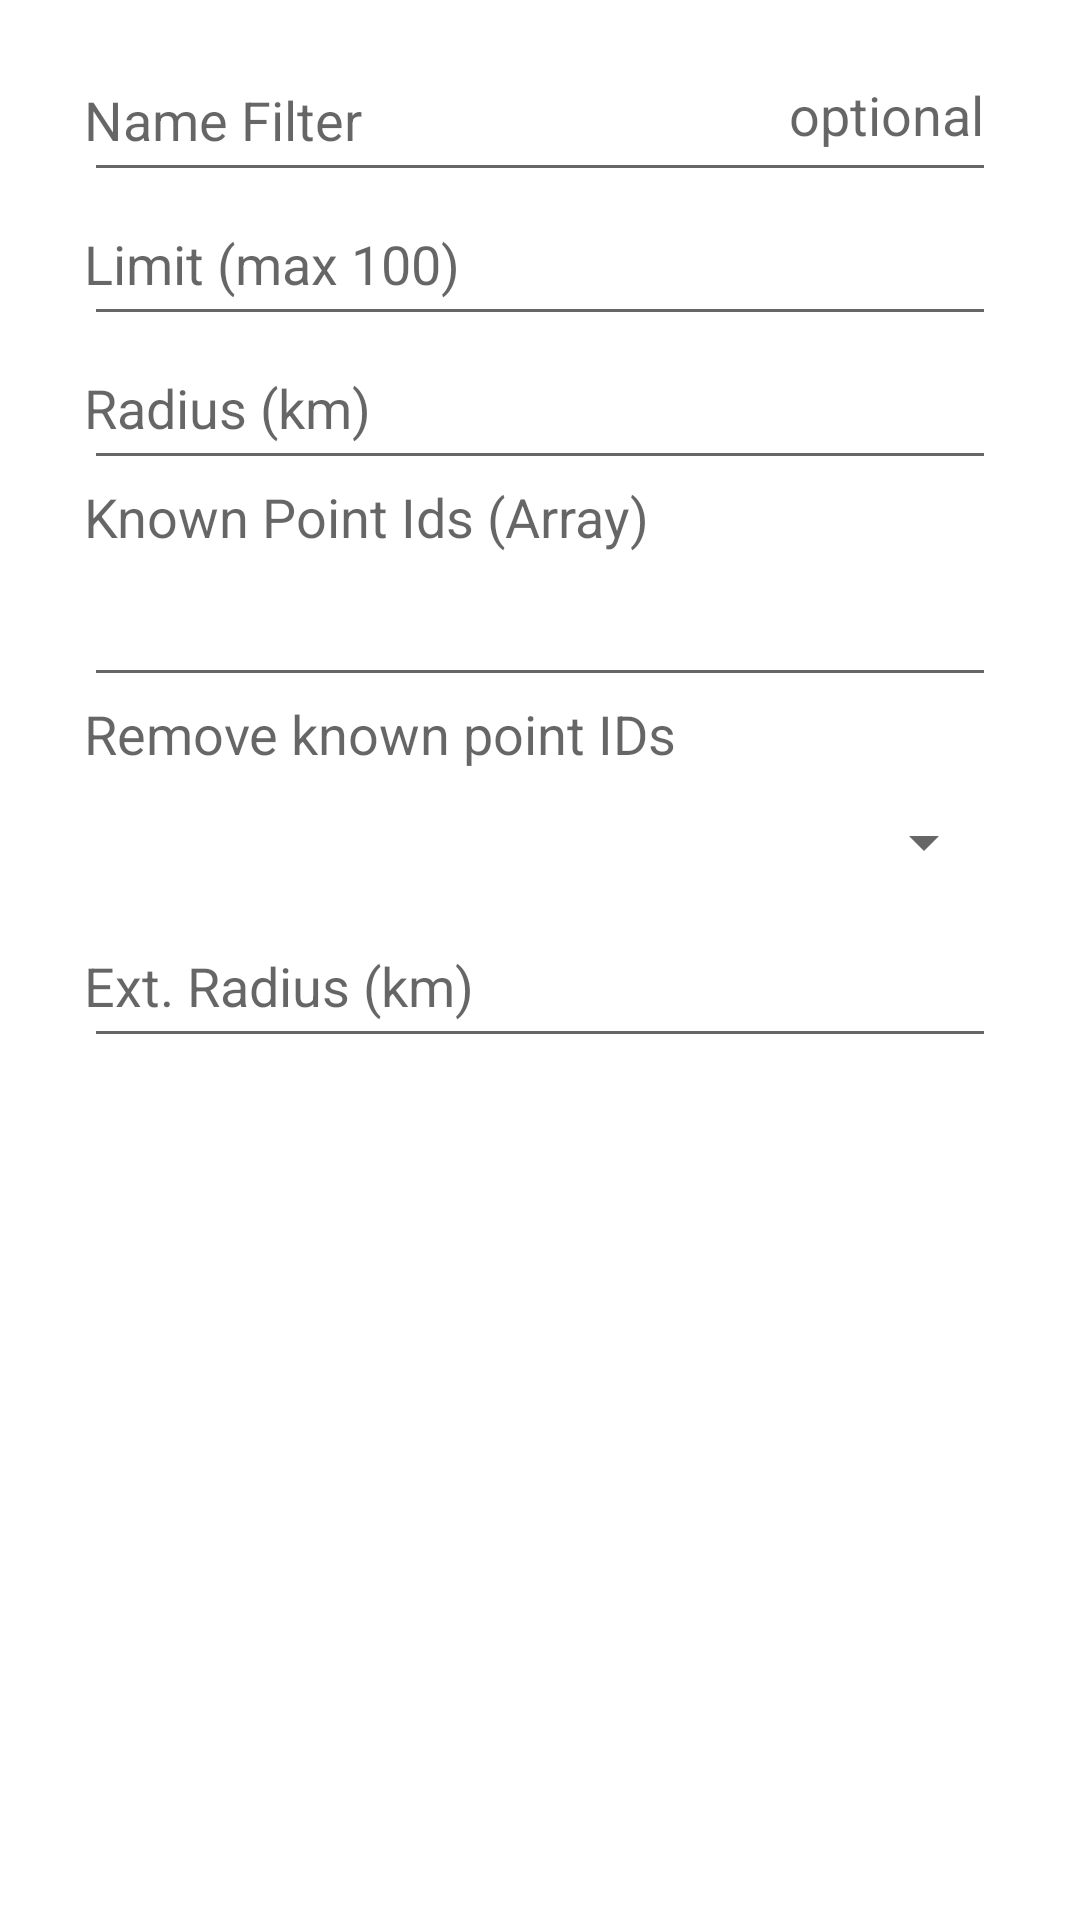

This screen was rendered from an Android layout file. Write that file and the resources it references.
<!-- AndroidManifest.xml: application theme AlertDialogTheme -->
<!-- res/layout/nearest_point.xml -->
<?xml version="1.0" encoding="utf-8"?>
<LinearLayout xmlns:android="http://schemas.android.com/apk/res/android"
    xmlns:tools="http://schemas.android.com/tools"
    android:layout_width="match_parent"
    android:layout_height="match_parent"
    android:orientation="vertical"
    tools:ignore="Autofill">


    <ScrollView
        android:layout_width="match_parent"
        android:layout_height="0dp"
        android:layout_weight="1">

        <LinearLayout
            android:id="@+id/content"
            android:layout_width="match_parent"
            android:layout_height="wrap_content"
            android:orientation="vertical"
            android:paddingLeft="@dimen/fab_margin"
            android:paddingRight="@dimen/fab_margin"
            tools:ignore="HardcodedText">

            <RelativeLayout
                android:layout_width="match_parent"
                android:layout_height="wrap_content"
                android:orientation="vertical"
                android:visibility="visible">

                <ImageButton
                    android:id="@+id/name_var"
                    android:layout_width="48dp"
                    android:layout_height="48dp"
                    android:layout_alignBottom="@id/name"
                    android:layout_alignParentEnd="true"
                    android:contentDescription="Variable Selection"
                    android:src="@drawable/var_select"
                    android:visibility="gone" />
                <EditText
                    android:id="@+id/name"
                    android:layout_width="match_parent"
                    android:layout_height="wrap_content"
                    android:layout_alignParentStart="true"
                    android:layout_alignWithParentIfMissing="true"
                    android:layout_toStartOf="@id/name_var"
                    android:gravity="end"
                    android:hint="optional"
                    android:imeOptions="actionDone"
                    android:inputType="text" />
                <TextView
                    android:layout_width="wrap_content"
                    android:layout_height="48dp"
                    android:layout_alignBottom="@id/name"
                    android:layout_alignParentStart="true"
                    android:gravity="center"
                    android:text="Name Filter"
                    android:textAppearance="?android:attr/textAppearanceMedium" />

                <EditText
                    android:id="@+id/limit"
                    android:layout_width="match_parent"
                    android:layout_height="wrap_content"
                    android:layout_alignParentEnd="true"
                    android:layout_below="@id/name"
                    android:gravity="end"
                    android:imeOptions="actionDone"
                    android:inputType="numberSigned" />
                <TextView
                    android:layout_width="wrap_content"
                    android:layout_height="48dp"
                    android:layout_alignBottom="@id/limit"
                    android:layout_alignParentStart="true"
                    android:gravity="center"
                    android:labelFor="@id/limit"
                    android:text="Limit (max 100)"
                    android:textAppearance="?android:attr/textAppearanceMedium" />


                <ImageButton
                    android:id="@+id/radius_var"
                    android:layout_width="48dp"
                    android:layout_height="48dp"
                    android:layout_alignBottom="@id/radius"
                    android:layout_alignParentEnd="true"
                    android:contentDescription="Variable Selection"
                    android:src="@drawable/var_select"
                    android:visibility="gone" />

                <EditText
                    android:id="@+id/radius"
                    android:layout_width="match_parent"
                    android:layout_height="wrap_content"
                    android:layout_alignParentStart="true"
                    android:layout_alignWithParentIfMissing="true"
                    android:layout_below="@id/limit"
                    android:layout_toStartOf="@id/radius_var"
                    android:gravity="end"
                    android:imeOptions="actionDone"
                    android:inputType="text" />

                <TextView
                    android:layout_width="wrap_content"
                    android:layout_height="48dp"
                    android:layout_alignBottom="@id/radius"
                    android:layout_alignParentStart="true"
                    android:gravity="center"
                    android:labelFor="@id/radius"
                    android:text="Radius (km)"
                    android:textAppearance="?android:attr/textAppearanceMedium" />
            </RelativeLayout>

            <TextView
                android:layout_width="wrap_content"
                android:layout_height="wrap_content"
                android:labelFor="@id/known_pids"
                android:text="Known Point Ids (Array)"
                android:textAppearance="?android:attr/textAppearanceMedium" />

            <RelativeLayout
                android:layout_width="match_parent"
                android:layout_height="wrap_content"
                android:orientation="vertical"
                android:visibility="visible">

                <ImageButton
                    android:id="@+id/known_pids_var"
                    android:layout_width="48dp"
                    android:layout_height="48dp"
                    android:layout_alignBottom="@id/known_pids"
                    android:layout_alignParentEnd="true"
                    android:contentDescription="Variable Selection"
                    android:src="@drawable/var_select"
                    android:visibility="gone" />

                <EditText
                    android:id="@+id/known_pids"
                    android:layout_width="match_parent"
                    android:layout_height="wrap_content"
                    android:layout_alignParentStart="true"
                    android:layout_alignWithParentIfMissing="true"
                    android:layout_toStartOf="@id/known_pids_var"
                    android:gravity="end"
                    android:imeOptions="actionDone"
                    android:inputType="text" />
            </RelativeLayout>

            <TextView
                android:layout_width="wrap_content"
                android:layout_height="wrap_content"
                android:labelFor="@id/remove_points_mode"
                android:text="Remove known point IDs"
                android:textAppearance="?android:attr/textAppearanceMedium" />

            <Spinner
                android:id="@+id/remove_points_mode"
                android:layout_width="match_parent"
                android:layout_height="wrap_content" />


            <RelativeLayout
                android:layout_width="match_parent"
                android:layout_height="wrap_content"
                android:orientation="vertical"
                android:visibility="visible">

                <ImageButton
                    android:id="@+id/ext_radius_var"
                    android:layout_width="48dp"
                    android:layout_height="48dp"
                    android:layout_alignBottom="@id/ext_radius"
                    android:layout_alignParentEnd="true"
                    android:contentDescription="Variable Selection"
                    android:src="@drawable/var_select"
                    android:visibility="gone" />

                <EditText
                    android:id="@+id/ext_radius"
                    android:layout_width="match_parent"
                    android:layout_height="wrap_content"
                    android:layout_alignParentStart="true"
                    android:layout_alignWithParentIfMissing="true"
                    android:layout_toStartOf="@id/ext_radius_var"
                    android:gravity="end"
                    android:imeOptions="actionDone"
                    android:inputType="text" />

                <TextView
                    android:layout_width="wrap_content"
                    android:layout_height="48dp"
                    android:layout_alignBottom="@id/ext_radius"
                    android:layout_alignParentStart="true"
                    android:gravity="center"
                    android:labelFor="@id/ext_radius"
                    android:text="Ext. Radius (km)"
                    android:textAppearance="?android:attr/textAppearanceMedium" />
            </RelativeLayout>

        </LinearLayout>


    </ScrollView>

    <include
        layout="@layout/abc_alert_dialog_button_bar_material"
        android:layout_width="match_parent"
        android:layout_height="wrap_content"
        tools:ignore="PrivateResource" />
</LinearLayout>
<!-- resources referenced by this layout -->
<resources>
  <dimen name="fab_margin">12dp</dimen>
  <!-- drawable var_select (drawable) -->
  <vector android:height="38dp" android:width="38dp" android:viewportWidth="24.0" android:viewportHeight="24.0"
    xmlns:android="http://schemas.android.com/apk/res/android">
      <path android:fillColor="#ffffffff" android:pathData="M17.63,5.84C17.27,5.33 16.67,5 16,5L5,5.01C3.9,5.01 3,5.9 3,7v10c0,1.1 0.9,1.99 2,1.99L16,19c0.67,0 1.27,-0.33 1.63,-0.84L22,12l-4.37,-6.16zM16,17H5V7h11l3.55,5L16,17z" />
  </vector>
  <style name="AlertDialogTheme" parent="Theme.AppCompat.Light.Dialog.Alert">
          <item name="colorAccent">@color/colorPrimaryDark</item>
          <item name="colorPrimary">@color/colorPrimaryDark</item>
          <item name="colorPrimaryDark">@color/colorPrimaryDark</item>
          <item name="android:textColorLink">@color/linkColor</item>
  
          <item name="android:spinnerStyle">@style/SpinnerStyle</item>
          
          <item name="spinnerStyle">@style/SpinnerStyle</item>
          <item name="android:checkboxStyle">@style/CheckboxStyle</item>
          <item name="android:editTextStyle">@style/EditTextStyle</item>
          
          <item name="editTextStyle">@style/EditTextStyle</item>
          <item name="android:colorBackground">@android:color/background_light</item>
      </style>
  <color name="colorPrimaryDark">@android:color/holo_orange_dark</color>
  <color name="linkColor">#0645AD</color>
  <style name="SpinnerStyle" parent="@style/Widget.AppCompat.Spinner">
          <item name="android:minHeight">48dp</item>
      </style>
  <style name="CheckboxStyle" parent="@style/Widget.AppCompat.CompoundButton.CheckBox">
          <item name="android:minHeight">48dp</item>
      </style>
  <style name="EditTextStyle" parent="@style/Widget.AppCompat.EditText">
          
          <item name="android:minHeight">48dp</item>
      </style>
</resources>
